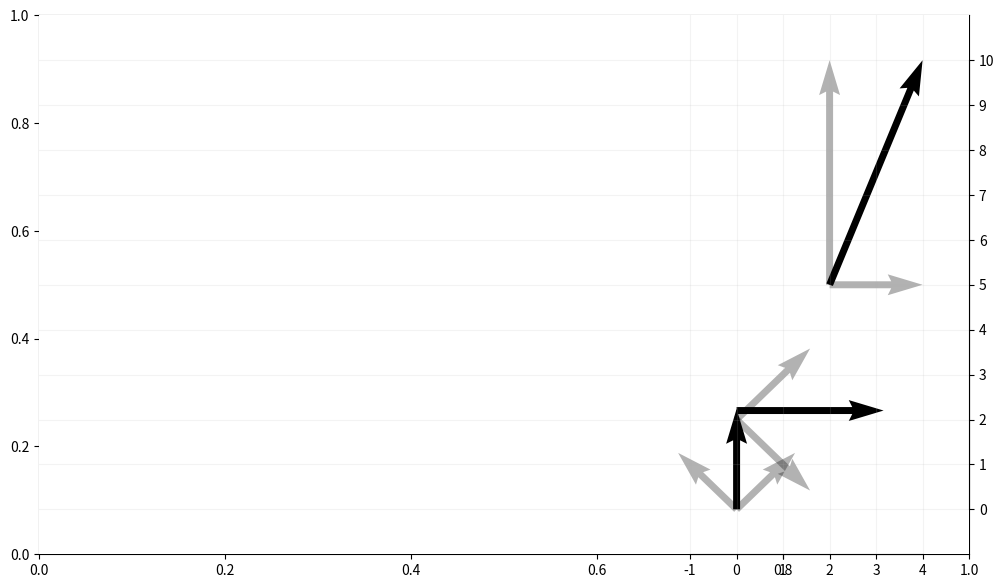

The matplotlib source for this figure:
import numpy as np
import matplotlib.pyplot as plt
from matplotlib import style

#style.use("fivethirtyeight")

fig = plt.figure(figsize=(12,7), dpi=80)

ax = plt.subplot2grid((2,2), (0,0), rowspan=2, colspan=2)
ax = plt.subplot2grid((2,2), (0,0), rowspan=2, colspan=2)

#ax2.scatter([1,2,3],[1,2,3])


x_pos = [0, 0, 0, 0, 2, 2]
y_pos = [0, 0, 2, 2, 5, 5]
x_direct = [1.2573, -1.2573, 1.581, 1.581, 2, 0]
y_direct = [1.2573, 1.2573, 1.581, -1.581, 0, 5]

x2_pos = [0, 0, 2]
y2_pos = [0, 2.2, 5]
x2_direct = [0, 3.162, 2]
y2_direct = [2.236, 0, 5]

ax.quiver(x_pos,y_pos,x_direct,y_direct,
         scale=1, scale_units="xy", angles="xy", alpha=0.3)

ax.quiver(x2_pos,y2_pos,x2_direct,y2_direct,
         scale=1, scale_units="xy", angles="xy")


#ax.arrow(3.5, 3, 1, 0, head_width=0.05, head_length=0.1, color="k", alpha=0.5)

ax.axis([-15, 5, -1, 11])

plt.grid(alpha=0.15)

#ax.text(1,2.85,"i + i + i")
#ax.text(6.5,2.85,"3i")

ax.yaxis.set_ticks_position("right")

#Bring spine down
ax.spines["left"].set_position(("data",-2))

ax.spines["top"].set_bounds(-1,4)
ax.spines["bottom"].set_bounds(-1,4)
ax.spines["left"].set_bounds(0,10)
ax.spines["right"].set_bounds(0,10)

#ax2.get_yaxis().set_visible(False)
ax.spines["left"].set_visible(False)
ax.spines["top"].set_visible(False)

#ax2.set_yticks([])

ax.set_xticks(range(-1,5))
ax.set_yticks(range(0,11))

plt.show()
